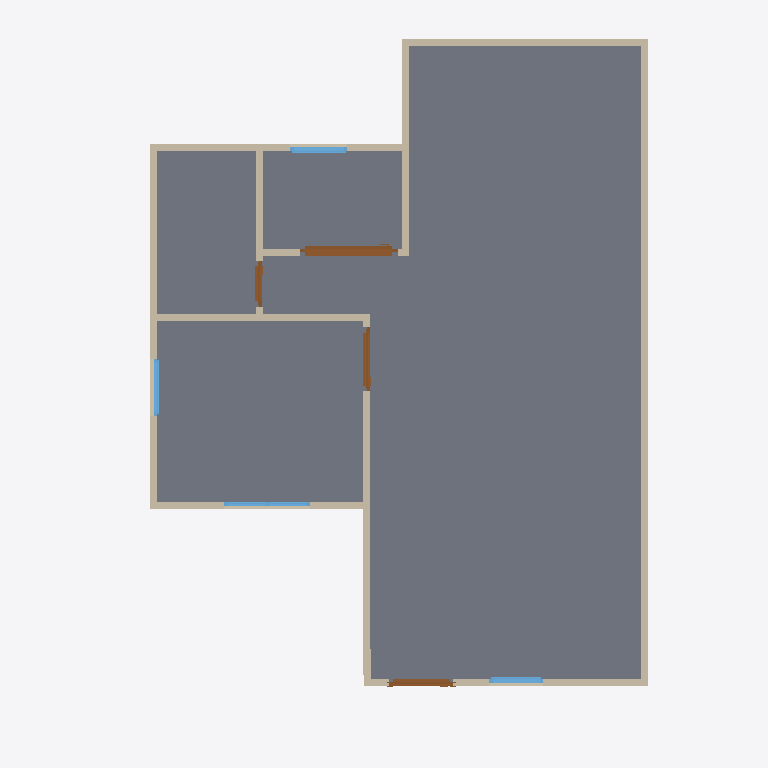
Plan cut of the same IFC building model at storey 'GF' (level 0.00 m, cut at 1.40 m), seen from above with north up, elements coloured by IFC class: 13 walls (beige), 4 doors (brown), 4 windows (light blue), 1 slab (grey). Cut surfaces are drawn darker.
Extent 10.0 m × 10.0 m × 7.1 m (x, y, z). Storeys (3): GF at 0.00 m; 2F at 3.00 m; Roof at 6.00 m. Elements (51): 27 IfcWall, 10 IfcDoor, 9 IfcWindow, 4 IfcSlab, 1 IfcRoof.

HEADER;
FILE_DESCRIPTION(('ViewDefinition[DesignTransferView]'),'2;1');
FILE_NAME('s03-activity.ifc','2026-10-05T20:50:57+08:00',(''),(''),'IfcOpenShell 0.8.5-post1','Bonsai 0.8.5-post1','Nobody');
FILE_SCHEMA(('IFC4'));
ENDSEC;
DATA;
#1=IFCPROJECT('2FsR8ciyP6pQUAYjxSIiS2',$,'My Project',$,$,$,$,(#10,#22),#5);
#27=IFCSITE('2C1BTEQRTA8weAiYP1MiRT',$,'My Site',$,$,#50,$,$,$,$,$,$,$,$);
#33=IFCBUILDING('1N2C0uFoz7YAQs_8VS3F2v',$,'My Building',$,$,#56,$,$,$,$,$,$);
#17631=IFCBUILDING('1VrJn09bj8ZeEfgra3As0U',$,'Roof',$,$,#17652,$,$,$,$,$,$);
#39=IFCBUILDINGSTOREY('0gFWUjrVL2Kf6LOutHogGJ',$,'2F',$,$,#9890,$,$,$,$);
#63=IFCBUILDINGSTOREY('0tchqY4LL8aOTXimtTm6Jp',$,'GF',$,$,#79,$,$,$,$);
#17707=IFCBUILDINGSTOREY('0gfnQlorn0hxX8qkxgc07$',$,'Roof',$,$,#17751,$,$,$,$);
#1481=IFCSLAB('0R3eC1Xa5CDAR8TunlkNSl',$,'Slab',$,$,#1489,#1496,$,$);
#387=IFCWALL('12aHhZhJr8T8gsi0$6Uwop',$,'Wall',$,$,#1451,#393,$,$);
#487=IFCWALL('1FGSSmP7vEvxTqUxexO1hv',$,'Wall',$,$,#762,#493,$,$);
#412=IFCWALL('3ohaBHC5L9ugEwQPDGXwTa',$,'Wall',$,$,#671,#418,$,$);
#462=IFCWALL('3JjNe15Uv748IL4jHyJmvP',$,'Wall',$,$,#473,#468,$,$);
#865=IFCWALL('2lurnePJb86vUHJCn76vdF',$,'Wall',$,$,#876,#871,$,$);
#207=IFCWALL('04vI_Yj8r4wA3TB8adMXf6',$,'Wall',$,$,#1419,#215,$,$);
#537=IFCWALL('2$MWarPy5FFgUhpJRg_Exs',$,'Wall.004',$,$,#826,#543,$,$);
#512=IFCWALL('35Ur8QfML5dg$zz0$KqHgI',$,'Wall',$,$,#794,#518,$,$);
#5597=IFCDOOR('2QYl5aICvEvx8Gm4fGiKIg',$,'Door',$,$,#7147,#5607,$,2.0,1.3768490552902222,$,.SLIDING_TO_RIGHT.,$);
#840=IFCWALL('05u__AvPr7l8D4juhj4RZ0',$,'Wall',$,$,#851,#846,$,$);
#1040=IFCWALL('22BaG1Gg99Yu$alF0nWU_o',$,'Wall',$,$,#1082,#1046,$,$);
#437=IFCWALL('12v8PzFpDAIQuaMTZVZfmR',$,'Wall',$,$,#703,#443,$,$);
#1110=IFCWALL('0nWzfn6LzDYvWF35JutkyO',$,'Wall',$,$,#1342,#1116,$,$);
#1705=IFCDOOR('1YF5$EJN18HekzMV6a8ju2',$,'Door',$,$,#3648,#1714,$,2.0,0.8999999761581421,$,.SINGLE_SWING_LEFT.,$);
#2238=IFCDOOR('2dNuFtgVfBsvF26kO7gAFm',$,'Door',$,$,#5488,#2247,$,2.0,0.8999999761581421,$,.SINGLE_SWING_RIGHT.,$);
#8084=IFCWINDOW('2uK6lEQ3bFJQJoJa4rAv_Q',$,'Window',$,$,#9365,#8093,$,0.8999999761581421,1.2160758972167969,$,.DOUBLE_PANEL_VERTICAL.,$);
#9702=IFCWINDOW('0wxITqxUv9UxXmx6zObodT',$,'Window',$,$,#9885,#9711,$,0.8999999761581421,0.8016704320907593,$,.SINGLE_PANEL.,$);
#7294=IFCWINDOW('13qrrGw5vBNONRyURpN66G',$,'Window',$,$,#8002,#7303,$,0.8999999761581421,0.7583965063095093,$,.SINGLE_PANEL.,$);
#1135=IFCWALL('0usTmF$tX5HPAR7sQfiEf$',$,'Wall',$,$,#1374,#1141,$,$);
#3350=IFCDOOR('2KhEjm_PT1hx8ZpuNHV7dS',$,'Door',$,$,#4913,#3359,$,2.0,0.650370717048645,$,.SINGLE_SWING_LEFT.,$);
#9447=IFCWINDOW('1459AzU$z0FRxmrQQ86L3U',$,'Window',$,$,#9880,#9456,$,0.8999999761581421,0.8016704320907593,$,.SINGLE_PANEL.,$);
ENDSEC;
